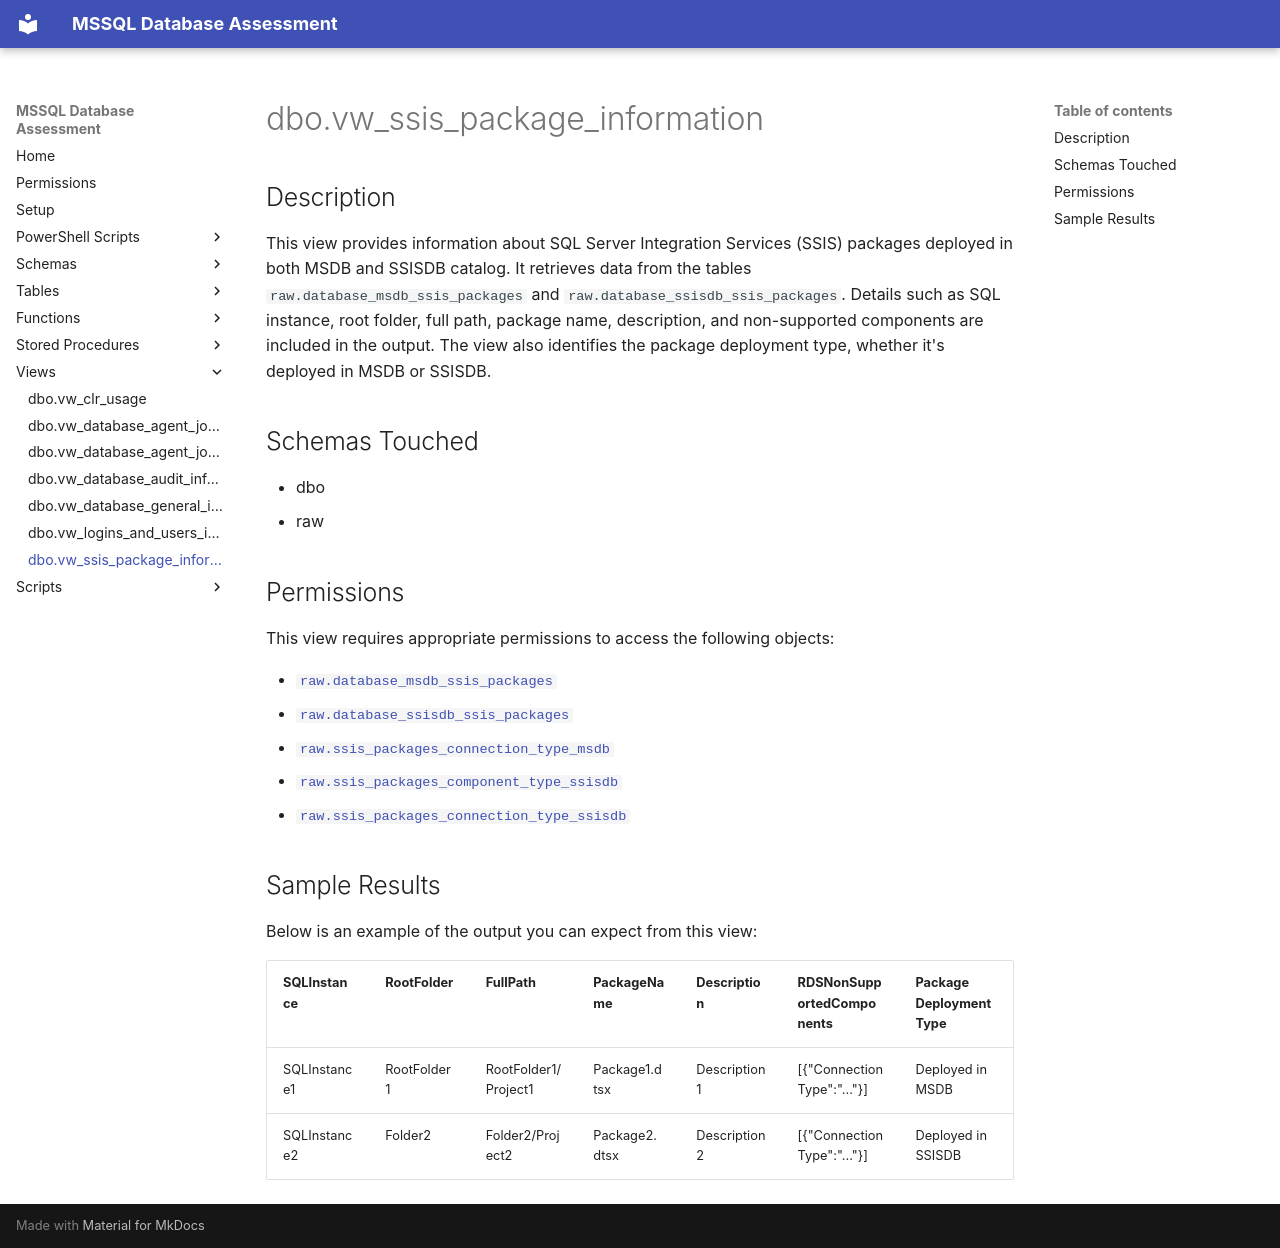

repository: aws-samples/sample-mssql-pre-migration-database-assessment · page: views/dbo.vw_ssis_package_information/index.html · generator: mkdocs

# dbo.vw_ssis_package_information

## Description

This view provides information about SQL Server Integration Services (SSIS) packages deployed in both MSDB and SSISDB catalog. It retrieves data from the tables `raw.database_msdb_ssis_packages` and `raw.database_ssisdb_ssis_packages`. Details such as SQL instance, root folder, full path, package name, description, and non-supported components are included in the output. The view also identifies the package deployment type, whether it's deployed in MSDB or SSISDB.

## Schemas Touched

- dbo
- raw

## Permissions

This view requires appropriate permissions to access the following objects:

- [`raw.database_msdb_ssis_packages`](../tables/database_msdb_ssis_packages.md)
- [`raw.database_ssisdb_ssis_packages`](../tables/database_ssisdb_ssis_packages.md)
- [`raw.ssis_packages_connection_type_msdb`](../tables/ssis_packages_connection_type_msdb.md)
- [`raw.ssis_packages_component_type_ssisdb`](../tables/ssis_packages_component_type_ssisdb.md)
- [`raw.ssis_packages_connection_type_ssisdb`](../tables/ssis_packages_connection_type_ssisdb.md)

## Sample Results

Below is an example of the output you can expect from this view:

| SQLInstance  | RootFolder       | FullPath                   | PackageName   | Description   | RDSNonSupportedComponents | Package Deployment Type |
|--------------|------------------|----------------------------|---------------|---------------|---------------------------|-------------------------|
| SQLInstance1 | RootFolder1      | RootFolder1/Project1       | Package1.dtsx | Description1  | [{"ConnectionType":"..."}]| Deployed in MSDB        |
| SQLInstance2 | Folder2          | Folder2/Project2           | Package2.dtsx | Description2  | [{"ConnectionType":"..."}]| Deployed in SSISDB      |
